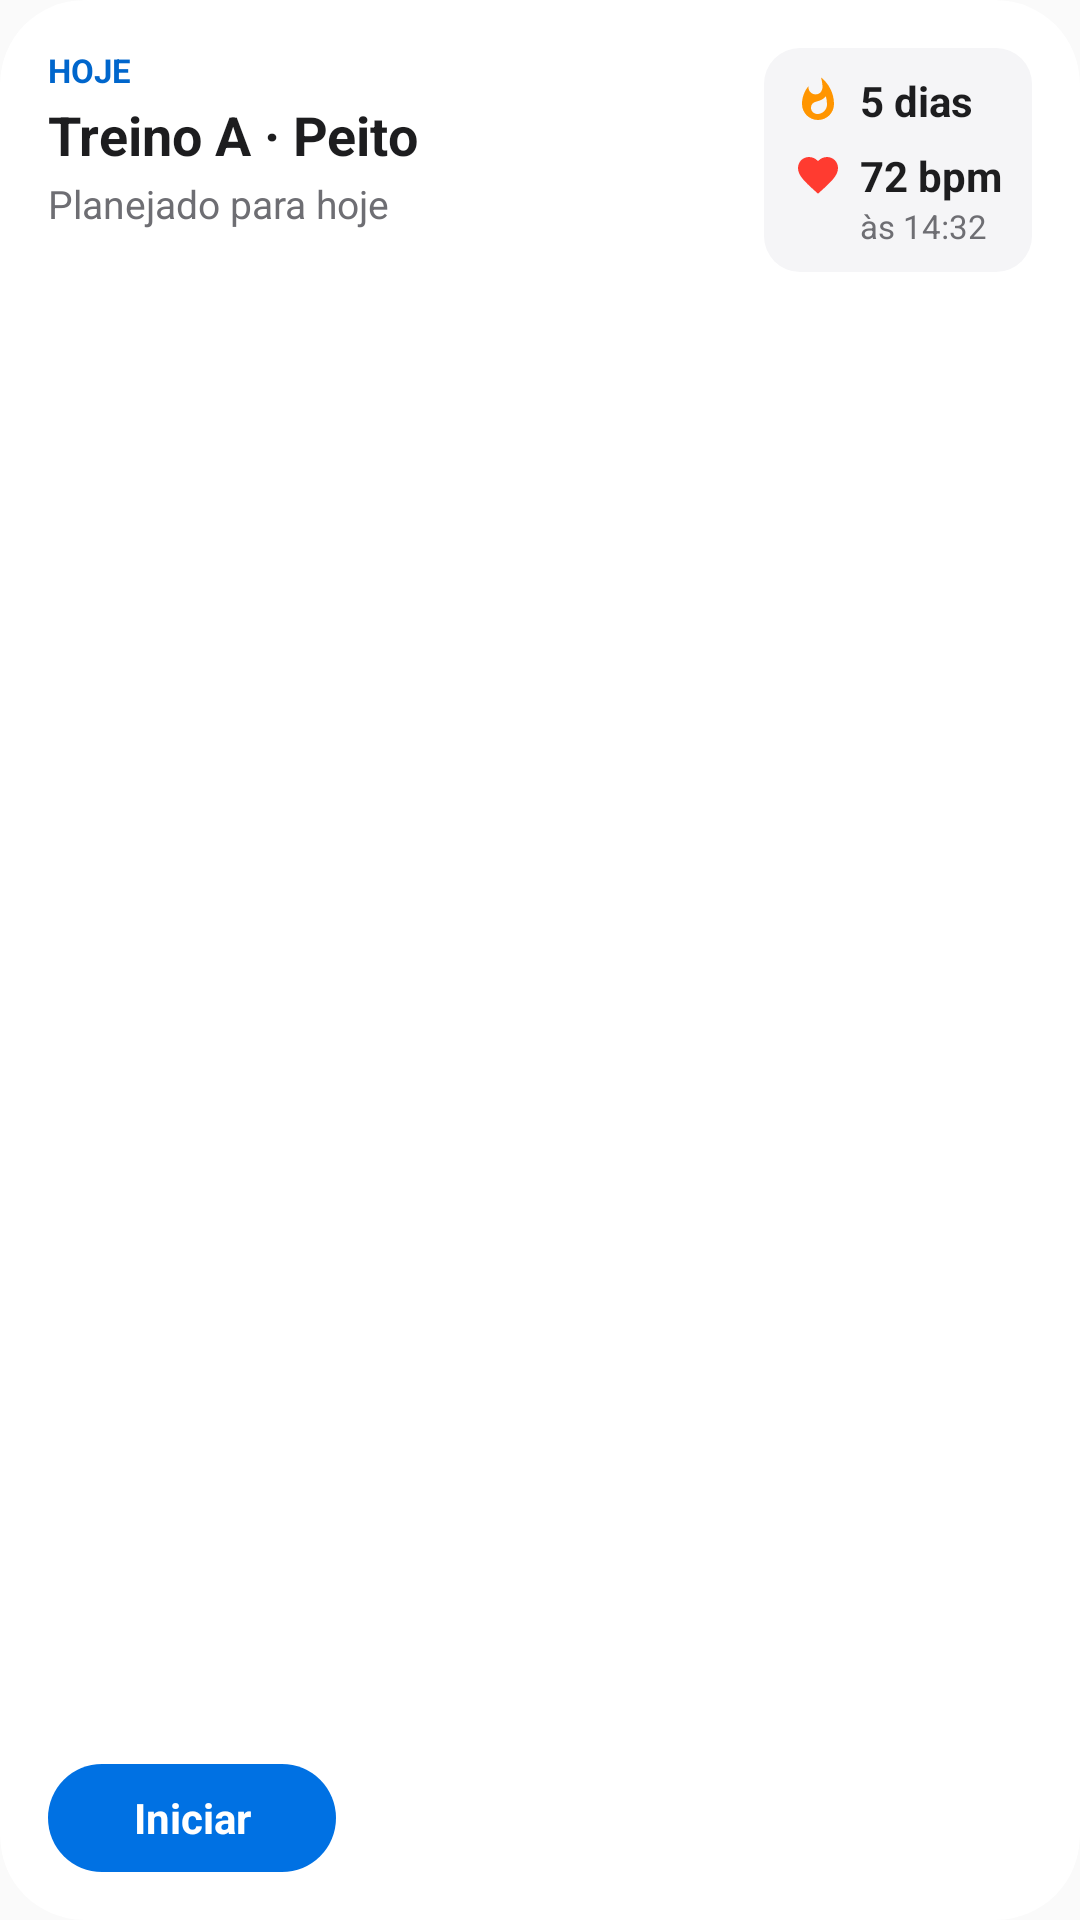

Write the Android layout XML for this screen, with the resource values it uses.
<!-- AndroidManifest.xml: application theme AppTheme -->
<!-- res/layout/widget_workout.xml -->
<?xml version="1.0" encoding="utf-8"?>
<LinearLayout xmlns:android="http://schemas.android.com/apk/res/android"
    android:id="@android:id/background"
    android:layout_width="match_parent"
    android:layout_height="match_parent"
    android:background="@drawable/widget_background"
    android:clipToOutline="true"
    android:orientation="vertical"
    android:padding="@dimen/wp_widget_padding">

    <LinearLayout
        android:layout_width="match_parent"
        android:layout_height="0dp"
        android:layout_weight="1"
        android:baselineAligned="false"
        android:orientation="horizontal">

        <LinearLayout
            android:layout_width="0dp"
            android:layout_height="wrap_content"
            android:layout_weight="1"
            android:orientation="vertical">

            <TextView
                android:id="@+id/widget_eyebrow"
                android:layout_width="wrap_content"
                android:layout_height="wrap_content"
                android:text="@string/widget_sample_eyebrow"
                android:textAllCaps="true"
                android:textColor="@color/wp_widget_accent"
                android:textSize="11sp"
                android:textStyle="bold" />

            <TextView
                android:id="@+id/widget_title"
                android:layout_width="wrap_content"
                android:layout_height="wrap_content"
                android:layout_marginTop="2dp"
                android:ellipsize="end"
                android:maxLines="2"
                android:text="@string/widget_sample_title"
                android:textColor="@color/wp_widget_foreground"
                android:textSize="18sp"
                android:textStyle="bold" />

            <Chronometer
                android:id="@+id/widget_chronometer"
                android:layout_width="wrap_content"
                android:layout_height="wrap_content"
                android:textColor="@color/wp_widget_foreground"
                android:textSize="26sp"
                android:textStyle="bold"
                android:visibility="gone" />

            <TextView
                android:id="@+id/widget_subtitle"
                android:layout_width="wrap_content"
                android:layout_height="wrap_content"
                android:layout_marginTop="2dp"
                android:ellipsize="end"
                android:maxLines="1"
                android:text="@string/widget_sample_subtitle"
                android:textColor="@color/wp_widget_muted"
                android:textSize="13sp" />
        </LinearLayout>

        <LinearLayout
            android:layout_width="wrap_content"
            android:layout_height="wrap_content"
            android:layout_marginStart="12dp"
            android:background="@drawable/widget_chip"
            android:orientation="vertical"
            android:paddingStart="10dp"
            android:paddingTop="8dp"
            android:paddingEnd="10dp"
            android:paddingBottom="8dp">

            <LinearLayout
                android:layout_width="wrap_content"
                android:layout_height="wrap_content"
                android:contentDescription="@string/widget_streak_label"
                android:gravity="center_vertical"
                android:orientation="horizontal">

                <ImageView
                    android:layout_width="16dp"
                    android:layout_height="16dp"
                    android:importantForAccessibility="no"
                    android:src="@drawable/ic_widget_flame" />

                <TextView
                    android:id="@+id/widget_streak"
                    android:layout_width="wrap_content"
                    android:layout_height="wrap_content"
                    android:layout_marginStart="6dp"
                    android:text="@string/widget_sample_streak"
                    android:textColor="@color/wp_widget_foreground"
                    android:textSize="14sp"
                    android:textStyle="bold" />
            </LinearLayout>

            <LinearLayout
                android:layout_width="wrap_content"
                android:layout_height="wrap_content"
                android:layout_marginTop="6dp"
                android:contentDescription="@string/widget_heart_label"
                android:gravity="center_vertical"
                android:orientation="horizontal">

                <ImageView
                    android:layout_width="16dp"
                    android:layout_height="16dp"
                    android:importantForAccessibility="no"
                    android:src="@drawable/ic_widget_heart" />

                <TextView
                    android:id="@+id/widget_heart"
                    android:layout_width="wrap_content"
                    android:layout_height="wrap_content"
                    android:layout_marginStart="6dp"
                    android:text="@string/widget_sample_heart"
                    android:textColor="@color/wp_widget_foreground"
                    android:textSize="14sp"
                    android:textStyle="bold" />
            </LinearLayout>

            <TextView
                android:id="@+id/widget_heart_time"
                android:layout_width="wrap_content"
                android:layout_height="wrap_content"
                android:layout_marginStart="22dp"
                android:text="@string/widget_sample_heart_time"
                android:textColor="@color/wp_widget_muted"
                android:textSize="11sp" />
        </LinearLayout>
    </LinearLayout>

    <TextView
        android:id="@+id/widget_action"
        android:layout_width="wrap_content"
        android:layout_height="36dp"
        android:layout_marginTop="8dp"
        android:background="@drawable/widget_button"
        android:gravity="center"
        android:minWidth="96dp"
        android:paddingStart="18dp"
        android:paddingEnd="18dp"
        android:text="@string/widget_sample_action"
        android:textColor="@color/wp_widget_on_accent"
        android:textSize="14sp"
        android:textStyle="bold" />
</LinearLayout>
<!-- resources referenced by this layout -->
<resources>
  <color name="wp_widget_accent">#0066CC</color>
  <color name="wp_widget_foreground">#1D1D1F</color>
  <color name="wp_widget_muted">#6E6E73</color>
  <color name="wp_widget_on_accent">#FFFFFF</color>
  <dimen name="wp_widget_padding">14dp</dimen>
  <!-- drawable ic_widget_flame (drawable) -->
  <?xml version="1.0" encoding="utf-8"?>
  <vector xmlns:android="http://schemas.android.com/apk/res/android"
      android:width="16dp" android:height="16dp"
      android:viewportWidth="24" android:viewportHeight="24">
      <path android:fillColor="@color/wp_widget_streak" android:pathData="M13.5,0.67s0.74,2.65 0.74,4.8c0,2.06 -1.35,3.73 -3.41,3.73 -2.07,0 -3.63,-1.67 -3.63,-3.73l0.03,-0.36C5.21,7.51 4,10.62 4,14c0,4.42 3.58,8 8,8s8,-3.58 8,-8C20,8.61 17.410,3.8 13.5,0.67zM11.71,19c-1.78,0 -3.22,-1.4 -3.22,-3.14 0,-1.62 1.05,-2.76 2.81,-3.12 1.77,-0.36 3.6,-1.21 4.62,-2.58 0.39,1.29 0.59,2.65 0.59,4.04 0,2.65 -2.15,4.8 -4.8,4.8z" />
  </vector>
  <!-- drawable ic_widget_heart (drawable) -->
  <?xml version="1.0" encoding="utf-8"?>
  <vector xmlns:android="http://schemas.android.com/apk/res/android"
      android:width="16dp" android:height="16dp"
      android:viewportWidth="24" android:viewportHeight="24">
      <path android:fillColor="@color/wp_widget_heart" android:pathData="M12,21.35l-1.45,-1.32C5.4,15.36 2,12.28 2,8.5 2,5.42 4.42,3 7.5,3c1.74,0 3.41,0.81 4.5,2.09C13.09,3.81 14.76,3 16.5,3 19.580,3 22,5.42 22,8.5c0,3.78 -3.4,6.86 -8.55,11.54L12,21.35z" />
  </vector>
  <!-- drawable widget_background (drawable) -->
  <?xml version="1.0" encoding="utf-8"?>
  <shape xmlns:android="http://schemas.android.com/apk/res/android" android:shape="rectangle">
      <solid android:color="@color/wp_widget_background" />
      <corners android:radius="@dimen/wp_widget_radius" />
  </shape>
  <!-- drawable widget_button (drawable) -->
  <?xml version="1.0" encoding="utf-8"?>
  <shape xmlns:android="http://schemas.android.com/apk/res/android" android:shape="rectangle">
      <solid android:color="@color/wp_widget_accent_fill" />
      <corners android:radius="999dp" />
  </shape>
  <!-- drawable widget_chip (drawable) -->
  <?xml version="1.0" encoding="utf-8"?>
  <shape xmlns:android="http://schemas.android.com/apk/res/android" android:shape="rectangle">
      <solid android:color="@color/wp_widget_fill" />
      <corners android:radius="12dp" />
  </shape>
  <string name="widget_heart_label">Frequência cardíaca</string>
  <string name="widget_sample_action">Iniciar</string>
  <string name="widget_sample_eyebrow">Hoje</string>
  <string name="widget_sample_heart">72 bpm</string>
  <string name="widget_sample_heart_time">às 14:32</string>
  <string name="widget_sample_streak">5 dias</string>
  <string name="widget_sample_subtitle">Planejado para hoje</string>
  <string name="widget_sample_title">Treino A · Peito</string>
  <string name="widget_streak_label">Sequência</string>
  <style name="AppTheme" parent="Theme.AppCompat.Light.DarkActionBar">
          
          <item name="colorPrimary">@color/colorPrimary</item>
          <item name="colorPrimaryDark">@color/colorPrimaryDark</item>
          <item name="colorAccent">@color/colorAccent</item>
      </style>
  <color name="wp_widget_streak">#FF9500</color>
  <color name="wp_widget_heart">#FF3B30</color>
  <color name="wp_widget_background">#FFFFFF</color>
  <dimen name="wp_widget_radius">22dp</dimen>
  <color name="wp_widget_accent_fill">#0071E3</color>
  <color name="wp_widget_fill">#F5F5F7</color>
  <!-- not gathered from this repository: default colours our renderer supplied (Android Studio template values) -->
  <color name="colorPrimary">#FF6200EE</color>
  <color name="colorPrimaryDark">#FF3700B3</color>
  <color name="colorAccent">#FF03DAC5</color>
</resources>
